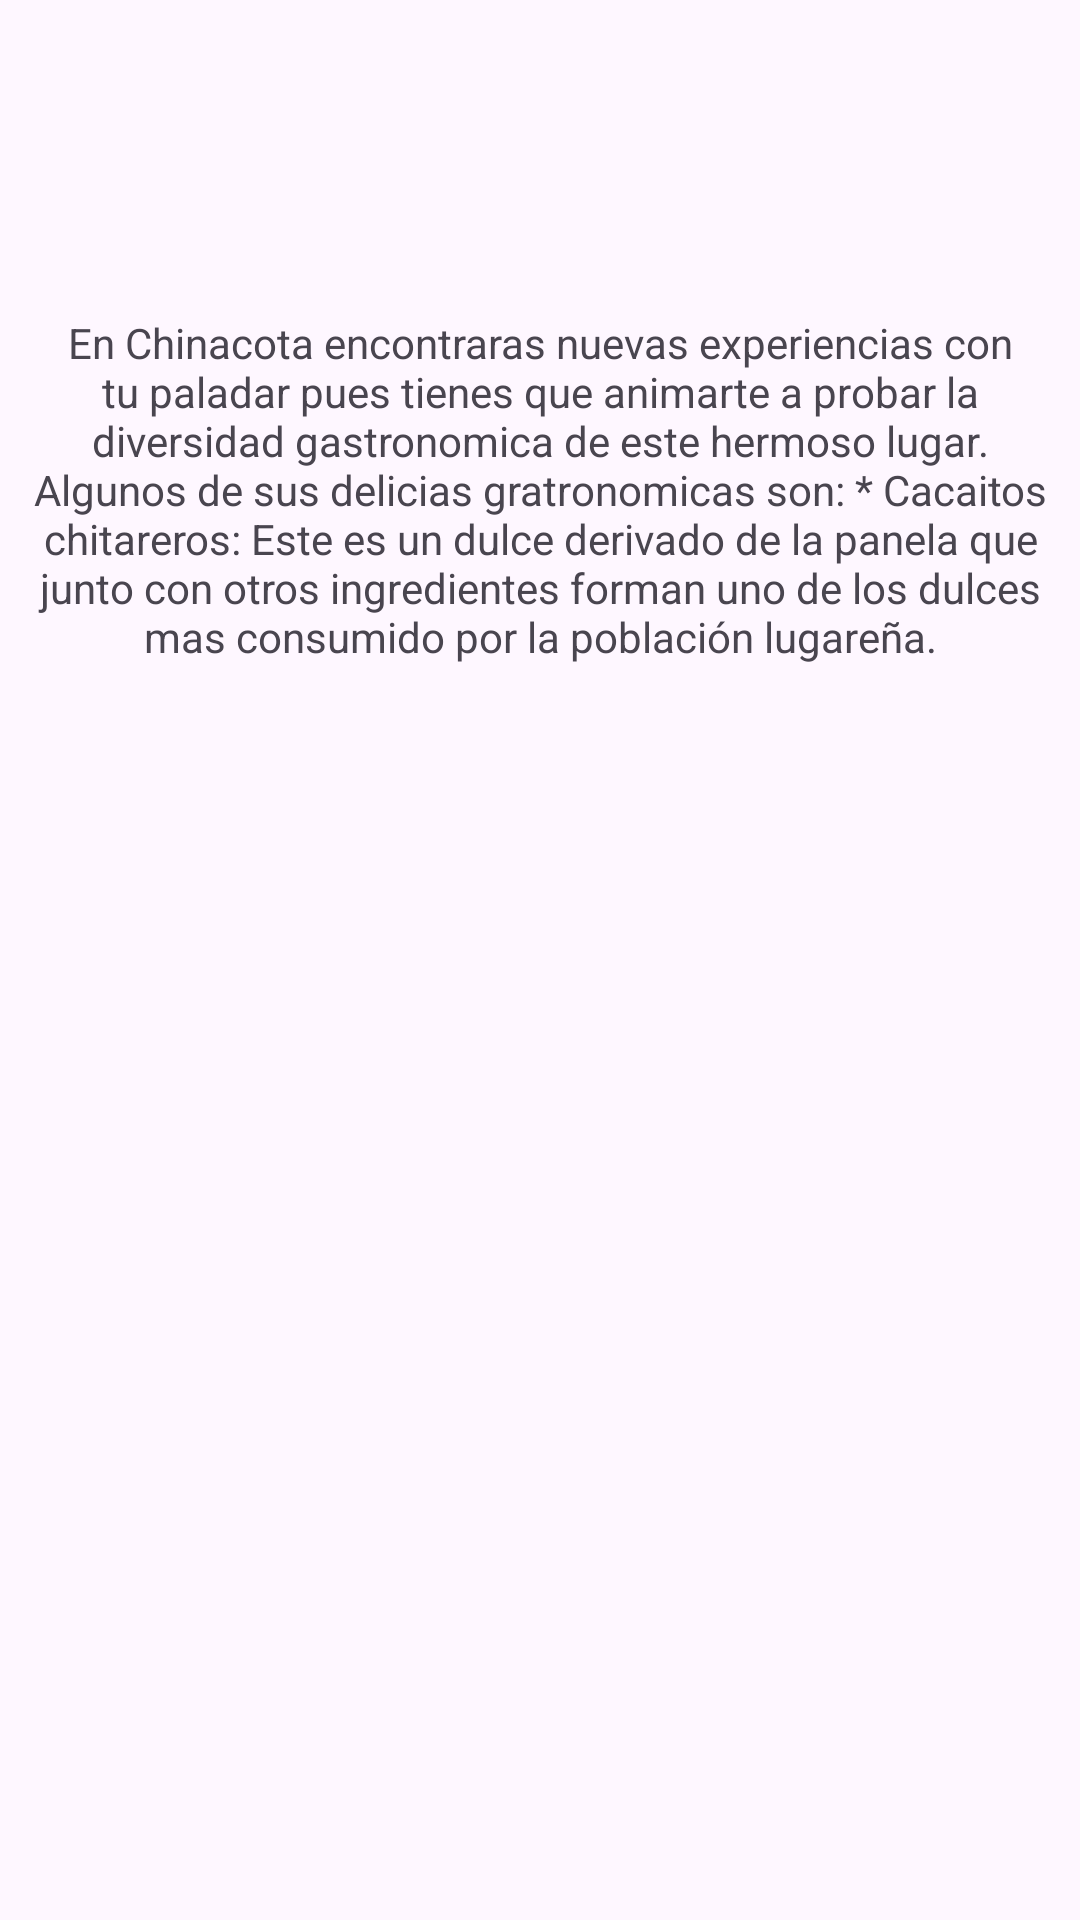

Layout XML and referenced resources for this Android screen:
<!-- AndroidManifest.xml: application theme Theme.MiPueblo -->
<!-- res/layout/activity_restaurantes.xml -->
<?xml version="1.0" encoding="utf-8"?>
<androidx.constraintlayout.widget.ConstraintLayout xmlns:android="http://schemas.android.com/apk/res/android"
    xmlns:app="http://schemas.android.com/apk/res-auto"
    xmlns:tools="http://schemas.android.com/tools"
    android:layout_width="match_parent"
    android:layout_height="match_parent"
    android:background="@drawable/imageresta"
    tools:context=".Restaurantes">

    <TextView

        app:layout_constraintTop_toTopOf="parent"
        app:layout_constraintBottom_toBottomOf="parent"
        app:layout_constraintStart_toStartOf="parent"
        app:layout_constraintEnd_toEndOf="parent"
        android:text="@string/descripcionRestaurantes"
        android:textAlignment="center"
        android:layout_width="match_parent"
        app:layout_constraintVertical_bias="0.2"
        android:layout_height="wrap_content"
        android:layout_marginHorizontal="10dp"/>

</androidx.constraintlayout.widget.ConstraintLayout>
<!-- resources referenced by this layout -->
<resources>
  <string name="descripcionRestaurantes">
          En Chinacota encontraras nuevas experiencias con tu paladar pues tienes
          que animarte a probar la diversidad gastronomica de este hermoso lugar.
  
          Algunos de sus delicias gratronomicas son:
          * Cacaitos chitareros: Este es un dulce derivado de la panela que junto con
          otros ingredientes forman uno de los dulces mas consumido por la población
          lugareña.
      </string>
  <style name="Theme.MiPueblo" parent="Theme.AppCompat.Light.DarkActionBar">
          
          <item name="colorPrimary">@color/purple_500</item>
          <item name="colorPrimaryDark">@color/purple_700</item>
          <item name="colorAccent">@color/teal_200</item>
          
      </style>
  <color name="purple_500">#FF6200EE</color>
  <color name="purple_700">#FF3700B3</color>
  <color name="teal_200">#FF03DAC5</color>
</resources>
